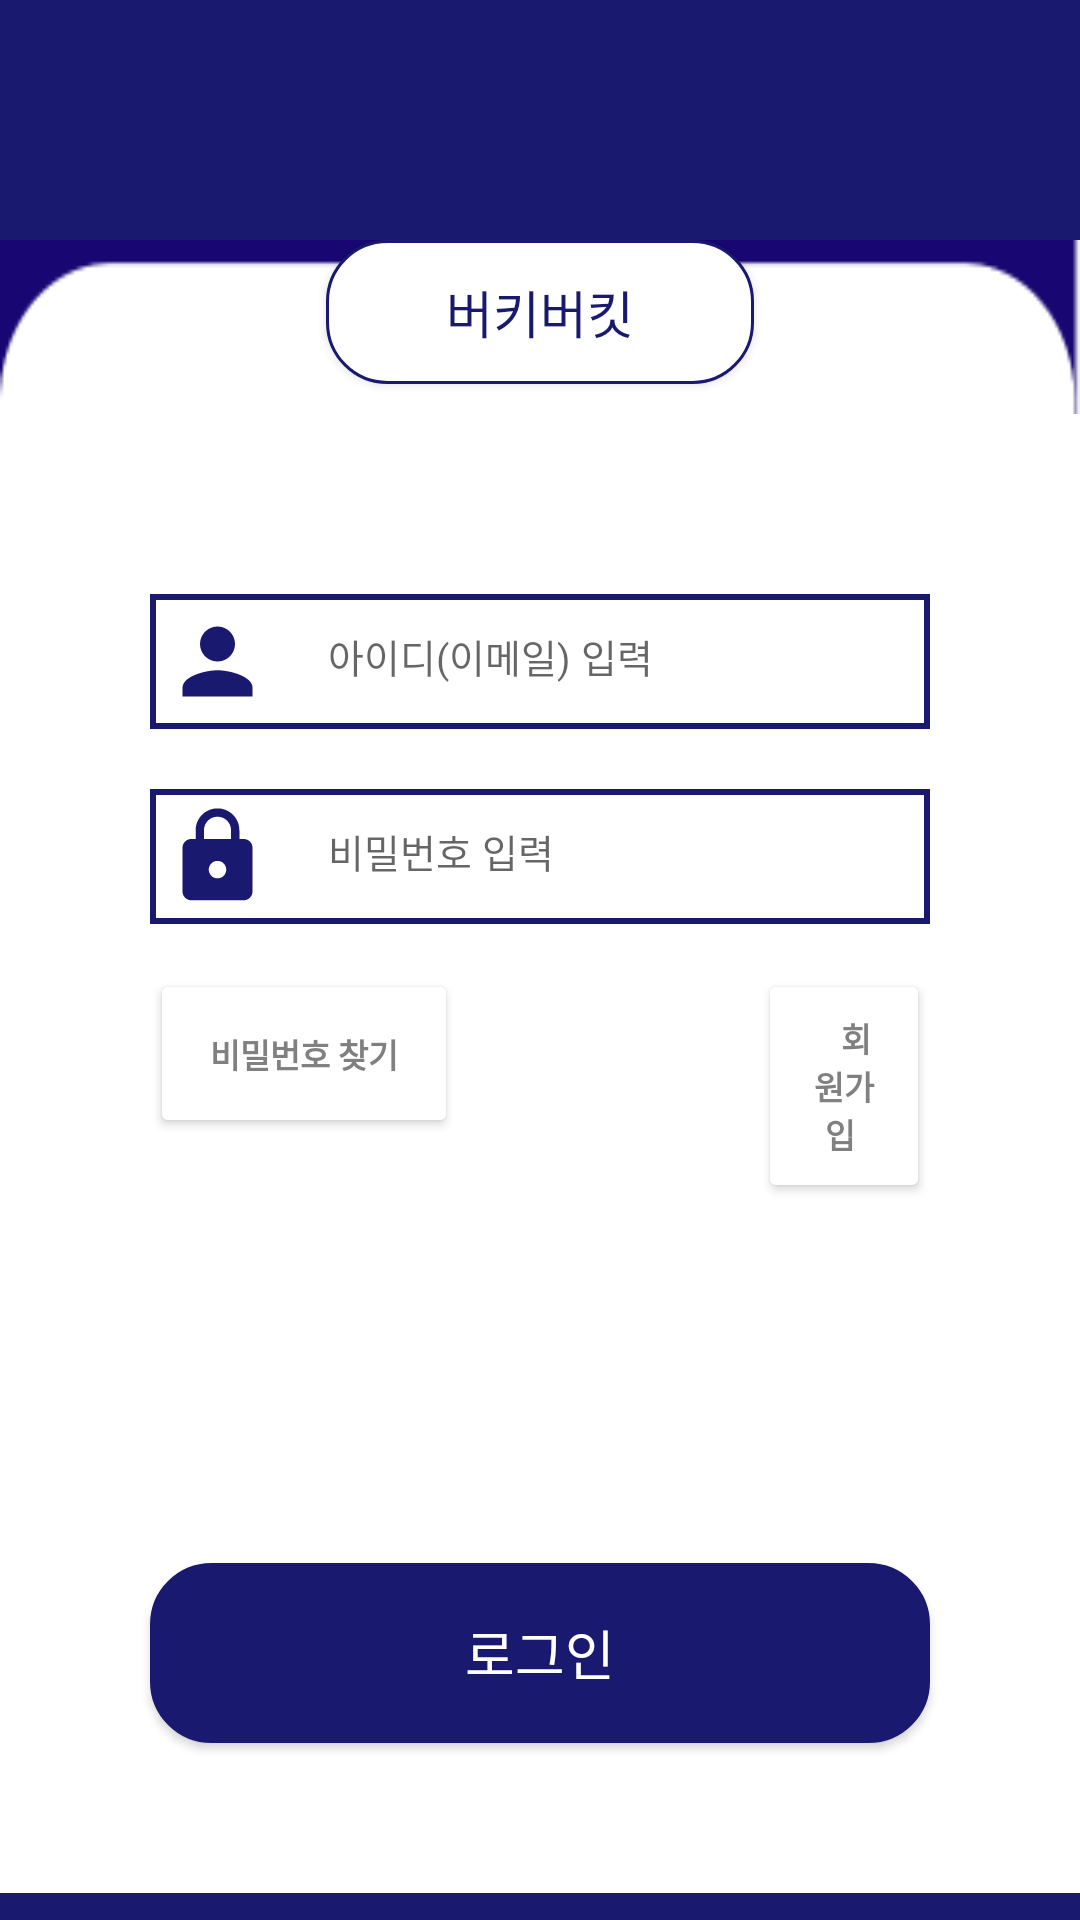

Produce the Android XML layout that renders to this screen, including the resource entries it uses.
<!-- AndroidManifest.xml: application theme Theme.Bucket -->
<!-- res/layout/login_page.xml -->
<?xml version="1.0" encoding="utf-8"?>

<LinearLayout xmlns:android="http://schemas.android.com/apk/res/android"
    xmlns:app="http://schemas.android.com/apk/res-auto"
    android:layout_width="match_parent"
    android:layout_height="match_parent"
    android:background="#191970"
    android:orientation="vertical">

    <ImageView
        android:id="@+id/imageView2"
        android:layout_width="80dp"
        android:layout_height="80dp"
        android:layout_gravity="center"
        app:srcCompat="@drawable/icon" />

    <LinearLayout
        android:layout_width="match_parent"
        android:layout_height="wrap_content"
        android:background="@drawable/background_circle"
        android:orientation="vertical">

        <Button
            android:id="@+id/appname"
            android:layout_width="wrap_content"
            android:layout_height="wrap_content"
            android:layout_gravity="center"
            android:layout_marginBottom="10dp"
            android:background="@drawable/button_shape"
            android:paddingLeft="40dp"
            android:paddingRight="40dp"
            android:text="버키버킷"
            android:textColor="#191970"
            android:textSize="17dp" />

    </LinearLayout>

    <LinearLayout
        android:layout_width="match_parent"
        android:layout_height="wrap_content"
        android:background="#FFFFFF"
        android:orientation="vertical">

        <LinearLayout
            android:layout_width="match_parent"
            android:layout_height="wrap_content"
            android:layout_marginLeft="50dp"
            android:layout_marginTop="60dp"
            android:layout_marginRight="50dp"
            android:layout_marginBottom="20dp"
            android:background="@drawable/text_shape"
            android:orientation="horizontal">

            <ImageView
                android:id="@+id/person_icon"
                android:layout_width="35dp"
                android:layout_height="35dp"
                android:layout_margin="5dp"
                app:srcCompat="@drawable/person" />

            <EditText
                android:id="@+id/ID_email"
                android:layout_width="match_parent"
                android:layout_height="wrap_content"
                android:layout_margin="3dp"
                android:background="@android:color/transparent"
                android:hint=" 아이디(이메일) 입력"
                android:inputType="textEmailAddress"
                android:padding="8dp"
                android:textSize="13dp" />

        </LinearLayout>

        <LinearLayout
            android:layout_width="match_parent"
            android:layout_height="wrap_content"
            android:layout_marginLeft="50dp"
            android:layout_marginRight="50dp"
            android:layout_marginBottom="15dp"
            android:background="@drawable/text_shape"
            android:orientation="horizontal">

            <ImageView
                android:id="@+id/lock"
                android:layout_width="35dp"
                android:layout_height="35dp"
                android:layout_margin="5dp"
                app:srcCompat="@drawable/lock" />

            <EditText
                android:id="@+id/PW"
                android:layout_width="match_parent"
                android:layout_height="wrap_content"
                android:layout_margin="3dp"
                android:background="@android:color/transparent"
                android:hint=" 비밀번호 입력"
                android:inputType="textMultiLine"
                android:padding="8dp"
                android:textSize="13dp" />

        </LinearLayout>


        <LinearLayout
            android:layout_width="wrap_content"
            android:layout_height="wrap_content"
            android:layout_marginLeft="50dp"
            android:layout_marginRight="50dp"
            android:layout_marginBottom="70dp"
            android:orientation="horizontal">

            <Button
                android:id="@+id/btn_findPW"
                android:layout_width="wrap_content"
                android:layout_height="wrap_content"
                android:layout_gravity="left"
                android:layout_marginRight="50dp"
                android:backgroundTint="#FFFFFF"
                android:padding="20dp"
                android:text="비밀번호 찾기"
                android:textStyle="bold"
                android:textColor="#808080"
                android:textSize="11dp" />

            <Button
                android:id="@+id/btn_join"
                android:layout_width="wrap_content"
                android:layout_height="wrap_content"
                android:layout_gravity="right"
                android:layout_marginLeft="50dp"
                android:backgroundTint="#FFFFFF"
                android:drawableLeft="@drawable/join_person"
                android:padding="15dp"
                android:text="   회원가입 "
                android:textStyle="bold"
                android:textColor="#808080"
                android:textSize="11dp" />

        </LinearLayout>

        <LinearLayout
            android:layout_width="match_parent"
            android:layout_height="match_parent"
            android:background="#FFFFFF"
            android:orientation="vertical">

            <Button
                android:id="@+id/btn_login"
                android:layout_width="match_parent"
                android:layout_height="60dp"
                android:layout_margin="50dp"
                android:background="@drawable/button_shape"
                android:backgroundTint="#191970"
                android:text="로그인"
                android:textColor="#FFFFFF"
                android:textSize="18dp" />

        </LinearLayout>

    </LinearLayout>

</LinearLayout>
<!-- resources referenced by this layout -->
<resources>
  <!-- drawable background_circle: png bitmap (drawable, 1085 bytes) -->
  <!-- drawable button_shape (drawable) -->
  <?xml version="1.0" encoding="utf-8"?>
  
  
  <shape xmlns:android="http://schemas.android.com/apk/res/android"
      android:padding="20dp"
      android:shape="rectangle" >
  
      <solid android:color="#FFFFFF" />
  
      <stroke
          android:width="1dp"
          android:color="#191970"/>
  
      <corners
          android:bottomLeftRadius="20dp"
          android:bottomRightRadius="20dp"
          android:topLeftRadius="20dp"
          android:topRightRadius="20dp" />
  
  </shape>
  <!-- drawable lock (drawable) -->
  <vector android:height="24dp" android:tint="#191970"
      android:viewportHeight="24" android:viewportWidth="24"
      android:width="24dp" xmlns:android="http://schemas.android.com/apk/res/android">
      <path android:fillColor="@android:color/white" android:pathData="M18,8h-1L17,6c0,-2.76 -2.24,-5 -5,-5S7,3.24 7,6v2L6,8c-1.1,0 -2,0.9 -2,2v10c0,1.1 0.9,2 2,2h12c1.1,0 2,-0.9 2,-2L20,10c0,-1.1 -0.9,-2 -2,-2zM12,17c-1.1,0 -2,-0.9 -2,-2s0.9,-2 2,-2 2,0.9 2,2 -0.9,2 -2,2zM15.1,8L8.9,8L8.9,6c0,-1.71 1.39,-3.1 3.1,-3.1 1.71,0 3.1,1.39 3.1,3.1v2z"/>
  </vector>
  <!-- drawable person (drawable) -->
  <vector android:height="24dp" android:tint="#191970"
      android:viewportHeight="24" android:viewportWidth="24"
      android:width="24dp" xmlns:android="http://schemas.android.com/apk/res/android">
      <path android:fillColor="@android:color/white" android:pathData="M12,12c2.21,0 4,-1.79 4,-4s-1.79,-4 -4,-4 -4,1.79 -4,4 1.79,4 4,4zM12,14c-2.67,0 -8,1.34 -8,4v2h16v-2c0,-2.66 -5.33,-4 -8,-4z"/>
  </vector>
  <!-- drawable text_shape (drawable) -->
  <?xml version="1.0" encoding="utf-8"?>
  
  <shape xmlns:android="http://schemas.android.com/apk/res/android"
      android:padding="40dp"
      android:shape="rectangle" >
  
      <solid android:color="#FFFFFF" />
  
      <stroke
          android:width="2dp"
          android:color="#191970"/>
  
  </shape>
  <style name="Theme.Bucket" parent="Theme.AppCompat.Light.NoActionBar">
          
          <item name="colorPrimary">@color/purple_500</item>
          <item name="colorPrimaryVariant">@color/purple_700</item>
          <item name="colorOnPrimary">@color/white</item>
          
          <item name="colorSecondary">@color/teal_200</item>
          <item name="colorSecondaryVariant">@color/teal_700</item>
          <item name="colorOnSecondary">@color/black</item>
          
          <item name="android:statusBarColor" tools:targetApi="l">?attr/colorPrimaryVariant</item>
          
  
          <item name="android:datePickerStyle">@style/MyDatePicker</item>
          <item name="android:datePickerMode">spinner</item>
      </style>
  <color name="purple_500">#FF6200EE</color>
  <color name="purple_700">#FF3700B3</color>
  <color name="white">#FFFFFFFF</color>
  <color name="teal_200">#191970</color>
  <color name="teal_700">#191970</color>
  <color name="black">#FF000000</color>
  <style name="MyDatePicker" parent="android:Widget.Material.DatePicker">
          <item name="android:datePickerMode">spinner</item>
      </style>
</resources>
